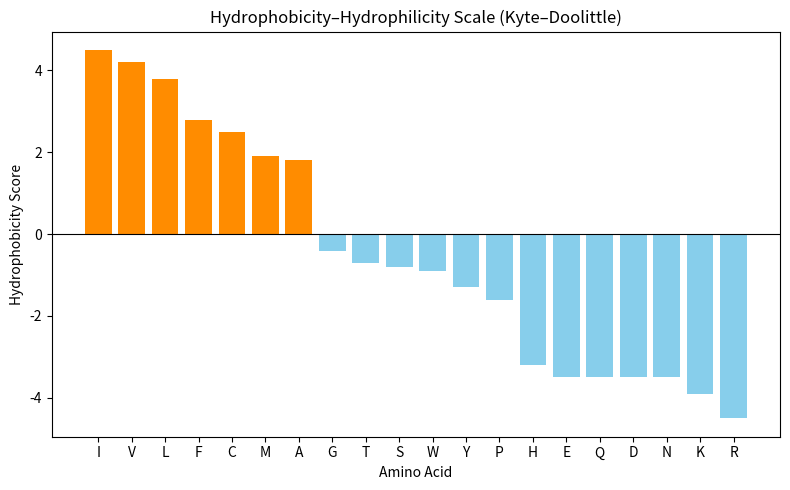

Generate this figure with matplotlib:
import matplotlib.pyplot as plt

# Kyte–Doolittle hydrophobicity scale
hydrophobicity_scale = {
    'I': 4.5, 'V': 4.2, 'L': 3.8, 'F': 2.8, 'C': 2.5, 'M': 1.9, 
    'A': 1.8, 'G': -0.4, 'T': -0.7, 'S': -0.8, 'W': -0.9, 'Y': -1.3, 
    'P': -1.6, 'H': -3.2, 'E': -3.5, 'Q': -3.5, 'D': -3.5, 'N': -3.5, 'K': -3.9, 'R': -4.5
}

# Separate residues and their scores
residues = list(hydrophobicity_scale.keys())
scores = [hydrophobicity_scale[r] for r in residues]

# Sort by hydrophobicity
residues, scores = zip(*sorted(zip(residues, scores), key=lambda x: x[1], reverse=True))

# Plot
plt.figure(figsize=(8, 5))
bars = plt.bar(residues, scores, color=['darkorange' if s > 0 else 'skyblue' for s in scores])

plt.axhline(0, color='black', linewidth=0.8)
plt.title("Hydrophobicity–Hydrophilicity Scale (Kyte–Doolittle)")
plt.xlabel("Amino Acid")
plt.ylabel("Hydrophobicity Score")
plt.tight_layout()
plt.show()
